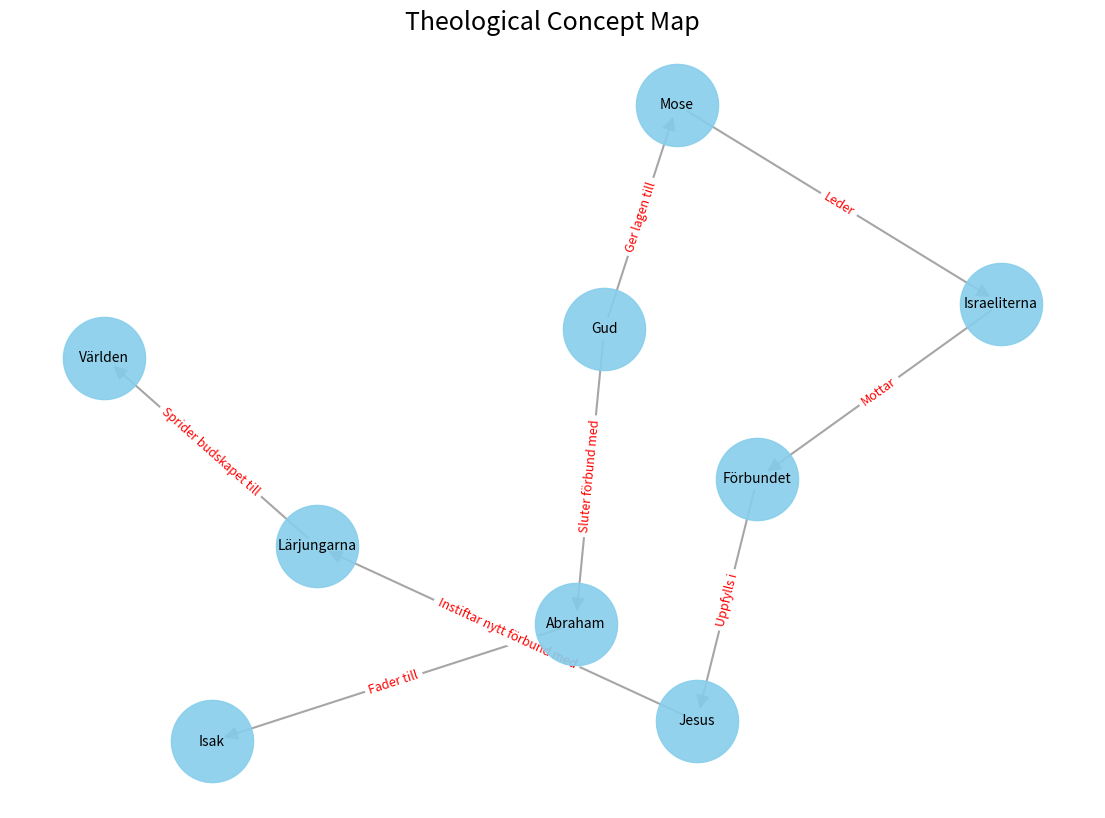

Recreate this plot in Python.

import networkx as nx
import matplotlib.pyplot as plt
import re

def generate_concept_map(text_input: str, output_filename: str = 'concept_map.png'):
    """
    Generates a directed concept map from a structured text input.

    Args:
        text_input (str): A string where each line defines a relationship,
                          formatted as "Source Concept -> Target Concept [Relationship Label]".
        output_filename (str): The name of the file to save the image to.
    """
    G = nx.DiGraph()
    edge_labels = {}

    # Regex to parse "Source -> Target [Label]"
    pattern = re.compile(r'(.+?)\s*->\s*(.+?)\s*\[(.+?)\]')

    for line in text_input.strip().split('\n'):
        match = pattern.match(line.strip())
        if match:
            source, target, label = match.groups()
            source = source.strip()
            target = target.strip()
            label = label.strip()
            
            G.add_edge(source, target)
            edge_labels[(source, target)] = label

    if not G.nodes():
        print("No valid relationships found in the input. Cannot generate map.")
        return

    # --- Visualization ---
    plt.figure(figsize=(14, 10))
    
    # Use a layout that spreads nodes out
    pos = nx.spring_layout(G, k=0.8, iterations=50, seed=42)

    # Draw nodes
    nx.draw_networkx_nodes(G, pos, node_size=3500, node_color='skyblue', alpha=0.9)

    # Draw edges
    nx.draw_networkx_edges(G, pos, width=1.5, alpha=0.7, edge_color='gray', arrowsize=20)

    # Draw node labels
    nx.draw_networkx_labels(G, pos, font_size=10, font_family='sans-serif')

    # Draw edge labels
    nx.draw_networkx_edge_labels(G, pos, edge_labels=edge_labels, font_size=9, font_color='red')

    plt.title('Theological Concept Map', size=18)
    plt.axis('off') # Hide the axes
    
    try:
        plt.savefig(output_filename, format='PNG', dpi=300)
        print(f"Concept map saved successfully as '{output_filename}'")
    except Exception as e:
        print(f"Error saving file: {e}")

    plt.show()


# --- Example Usage ---
# Students would provide this text based on their research.
# This example compares concepts of covenant in Judaism and Christianity.
student_input = """
Gud -> Abraham [Sluter förbund med]
Abraham -> Isak [Fader till]
Gud -> Mose [Ger lagen till]
Mose -> Israeliterna [Leder]
Israeliterna -> Förbundet [Mottar]
Jesus -> Lärjungarna [Instiftar nytt förbund med]
Lärjungarna -> Världen [Sprider budskapet till]
Förbundet -> Jesus [Uppfylls i]
"""

if __name__ == '__main__':
    print("Generating example concept map...")
    generate_concept_map(student_input, 'theological_comparison_map.png')
